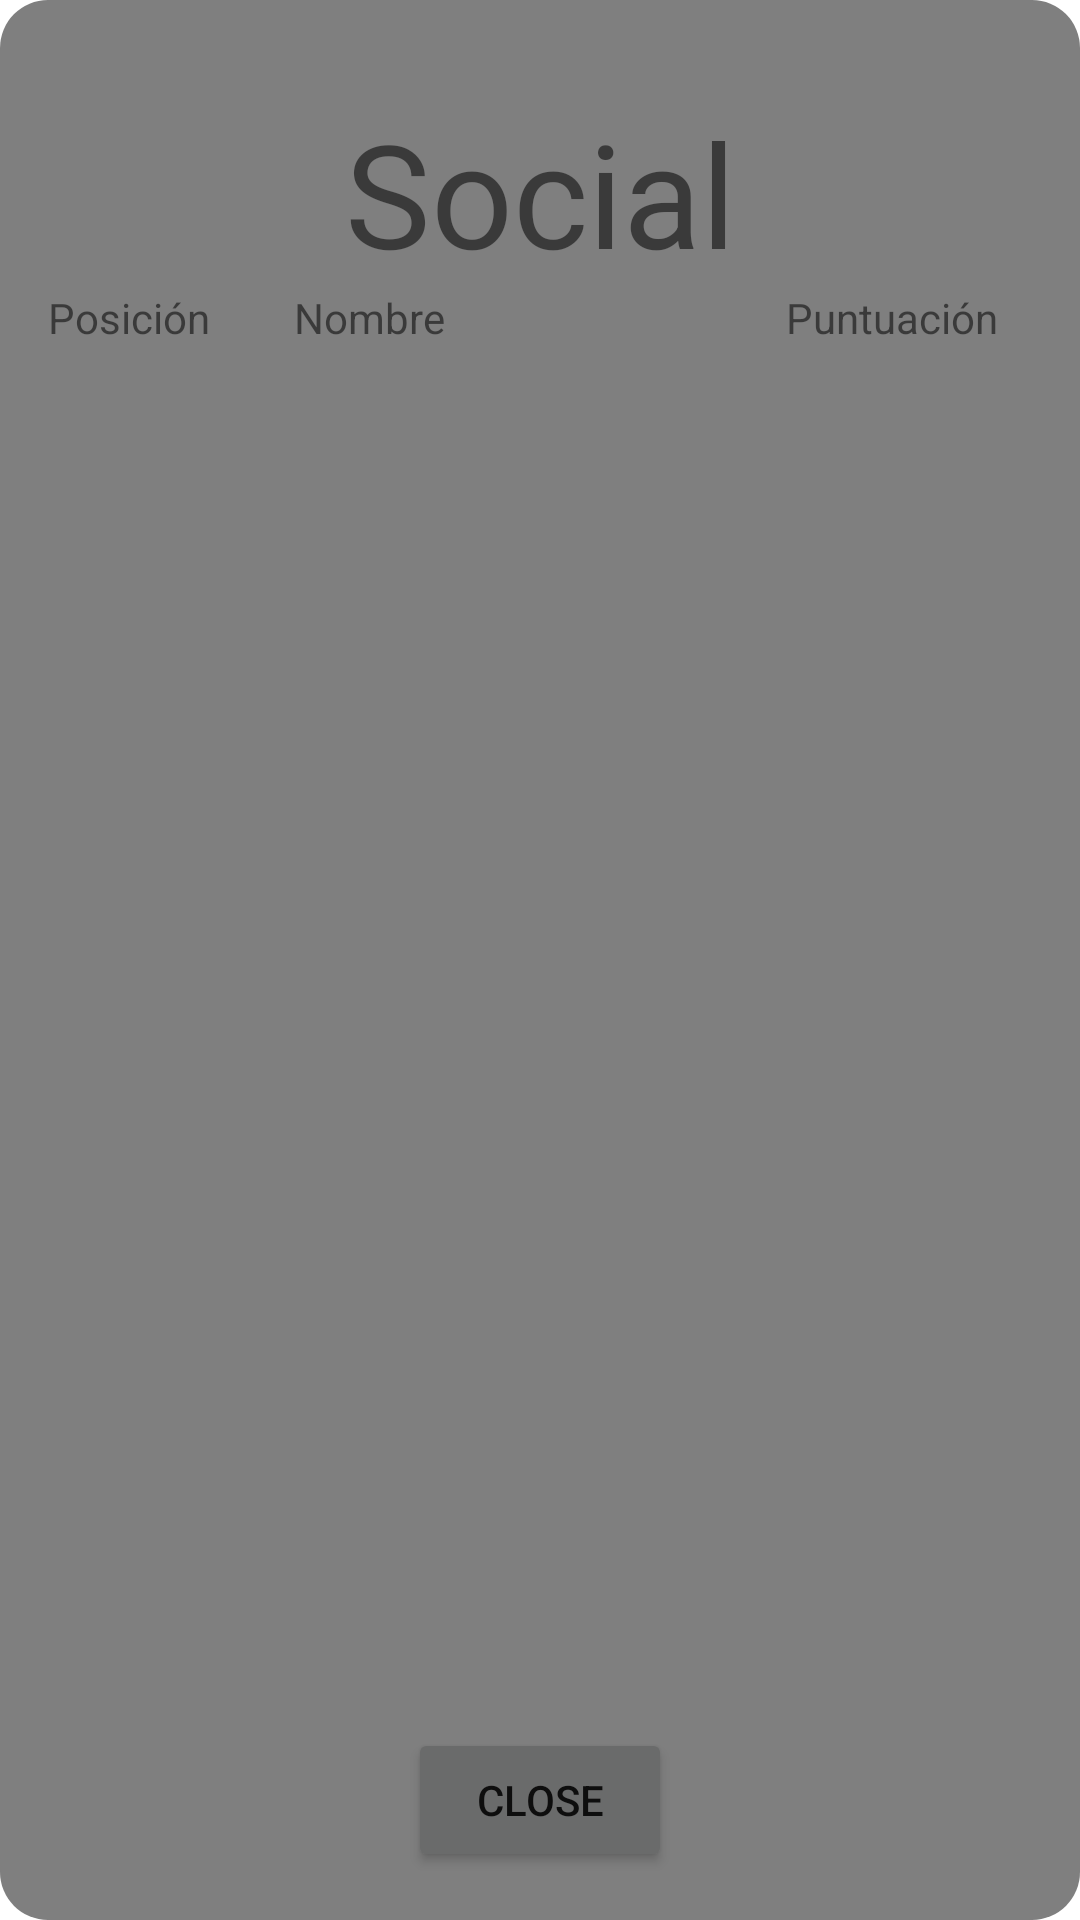

This screen was rendered from an Android layout file. Write that file and the resources it references.
<!-- AndroidManifest.xml: application theme Theme.FallenLegends -->
<!-- res/layout/fragment_social.xml -->
<?xml version="1.0" encoding="utf-8"?>
<FrameLayout xmlns:android="http://schemas.android.com/apk/res/android"
    xmlns:tools="http://schemas.android.com/tools"
    android:layout_width="match_parent"
    android:layout_height="match_parent"
    xmlns:app="http://schemas.android.com/apk/res-auto"
    tools:context=".views.SocialView">

    
    <LinearLayout
        android:layout_width="match_parent"
        android:layout_height="match_parent"
        android:layout_margin="16dp"
        android:orientation="vertical">

        <TextView
            android:id="@+id/txt_social_name"
            android:layout_width="match_parent"
            android:layout_height="wrap_content"
            android:layout_marginTop="16dp"
            android:gravity="top|center"
            android:text="@string/txt_social_name"
            android:textSize="48sp" />



        <LinearLayout
            android:layout_width="match_parent"
            android:layout_height="wrap_content"
            android:orientation="horizontal">

            <TextView
                android:layout_width="0dp"
                android:layout_height="wrap_content"
                android:layout_weight="1"
                android:text="Posición" />

            <TextView
                android:layout_width="0dp"
                android:layout_height="wrap_content"
                android:layout_weight="2"
                android:text="Nombre" />

            <TextView
                android:layout_width="0dp"
                android:layout_height="wrap_content"
                android:layout_weight="1"
                android:text="Puntuación" />

        </LinearLayout>

        <ListView
            android:layout_width="wrap_content"
            android:layout_height="0dp"
            android:layout_weight="0.6"
            android:id="@+id/list_social"
            android:layout_marginTop="16dp"/>

        <Button
            android:layout_width="wrap_content"
            android:layout_height="wrap_content"
            android:text="@string/closeButton"
            android:id="@+id/btn_social_back"
            android:layout_gravity="center_horizontal"/>

    </LinearLayout>

    <ImageView
        android:layout_width="match_parent"
        android:layout_height="match_parent"
        android:src="@drawable/test_shape">
    </ImageView>

</FrameLayout>
<!-- resources referenced by this layout -->
<resources>
  <!-- drawable test_shape (drawable) -->
  <?xml version="1.0" encoding="utf-8"?>
  <shape xmlns:android="http://schemas.android.com/apk/res/android"
      android:shape="rectangle"
      android:color="@color/purple_700">
      <corners android:radius="16dp" />
      <solid android:color="#80000000" />
  </shape>
  <string name="closeButton">Close</string>
  <string name="txt_social_name">Social</string>
  <style name="Theme.FallenLegends" parent="Theme.MaterialComponents.DayNight.DarkActionBar">
          
          <item name="colorPrimary">@color/teal_200</item>
          <item name="colorPrimaryVariant">@color/teal_700</item>
          <item name="colorOnPrimary">@color/black</item>
          
          <item name="colorSecondary">@color/teal_200</item>
          <item name="colorSecondaryVariant">@color/teal_700</item>
          <item name="colorOnSecondary">@color/black</item>
          
          <item name="android:statusBarColor">?attr/colorPrimaryVariant</item>
          
      </style>
  <!-- not gathered from this repository: default colours our renderer supplied (Android Studio template values) -->
  <color name="purple_700">#FF3700B3</color>
  <color name="teal_200">#FF03DAC5</color>
  <color name="teal_700">#FF018786</color>
  <color name="black">#FF000000</color>
</resources>
